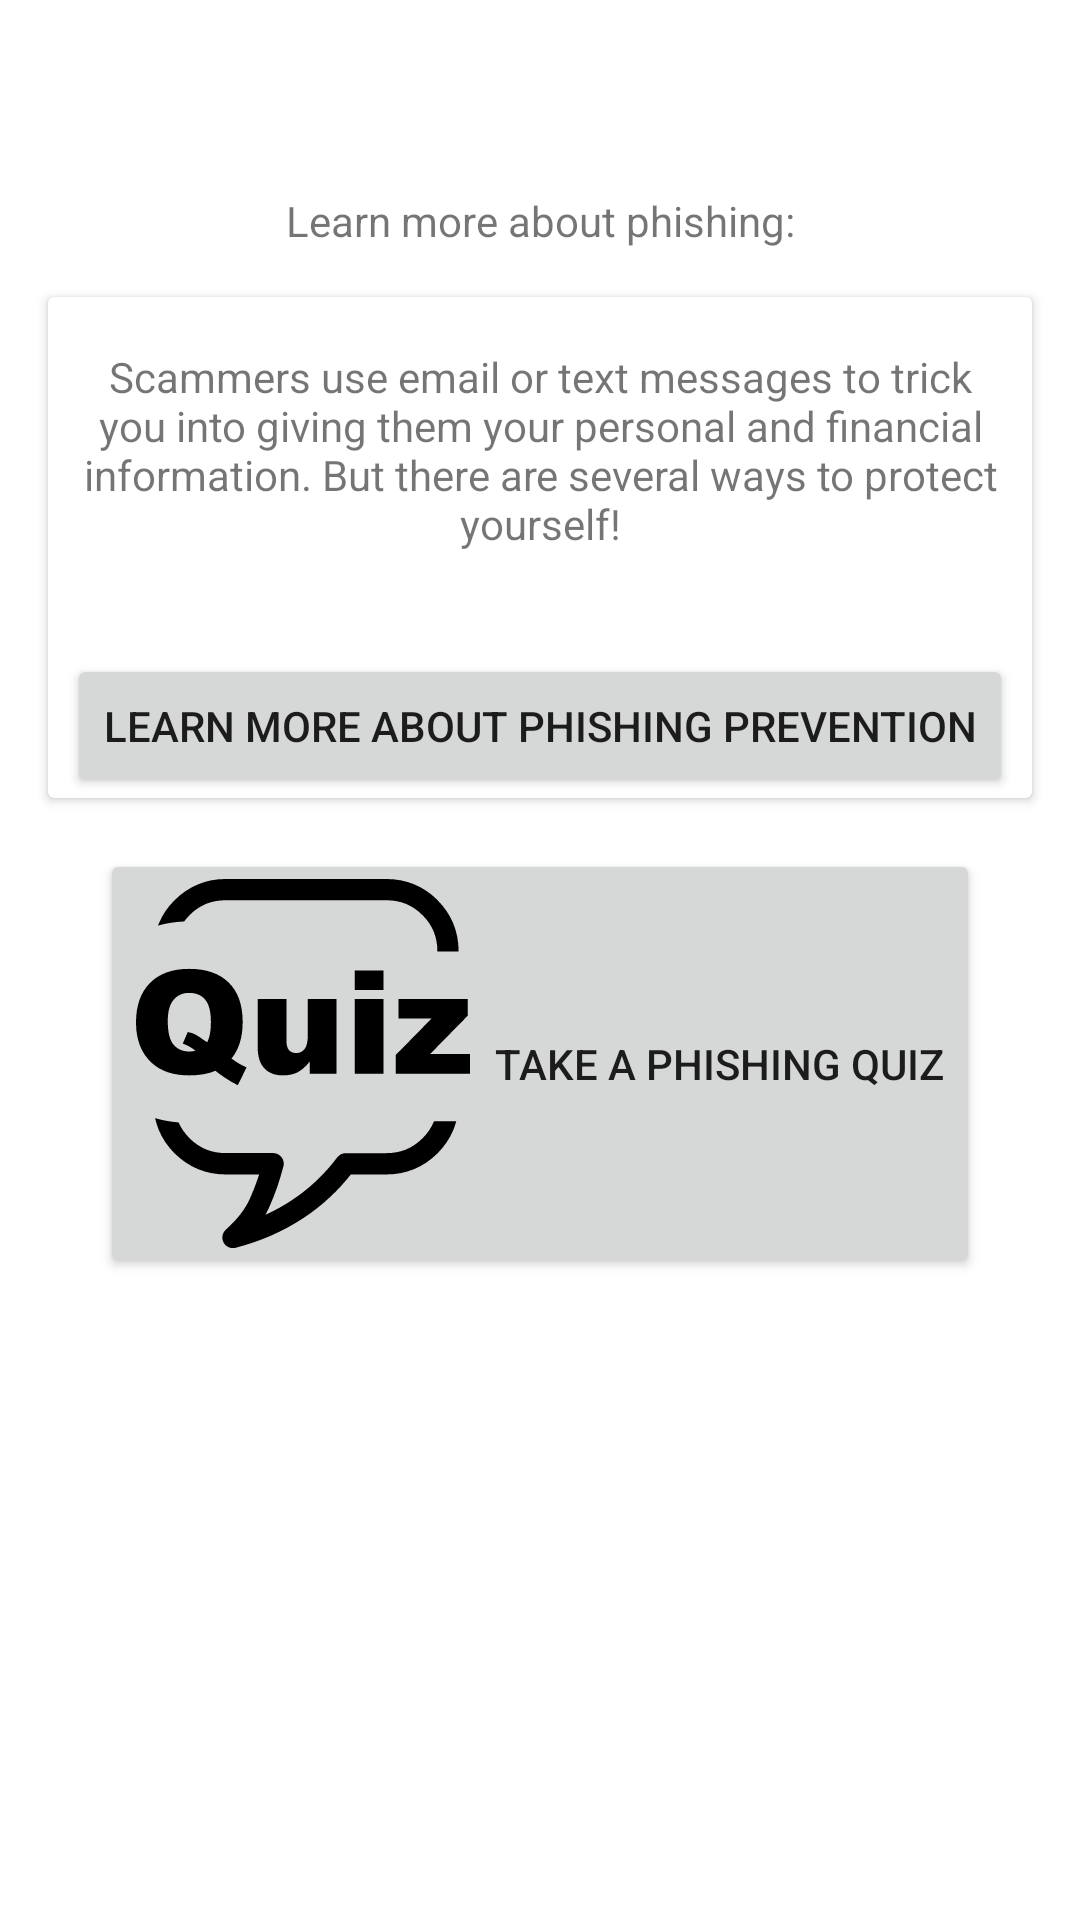

This screen was rendered from an Android layout file. Write that file and the resources it references.
<!-- AndroidManifest.xml: application theme AppTheme -->
<!-- res/layout/fragment_learning.xml -->
<androidx.constraintlayout.widget.ConstraintLayout xmlns:android="http://schemas.android.com/apk/res/android"
    xmlns:app="http://schemas.android.com/apk/res-auto"
    android:layout_width="match_parent"
    android:layout_height="match_parent">

    <TextView
        android:id="@+id/text"
        android:layout_width="wrap_content"
        android:layout_height="wrap_content"
        android:layout_marginVertical="64dp"
        android:gravity="center"
        android:text="@string/learn_more_about_phishing"
        app:layout_constraintEnd_toEndOf="parent"
        app:layout_constraintStart_toStartOf="parent"
        app:layout_constraintTop_toTopOf="parent" />

    <androidx.cardview.widget.CardView
        android:id="@+id/card_view"
        android:layout_width="match_parent"
        android:layout_height="wrap_content"
        android:layout_margin="16dp"
        app:layout_constraintTop_toBottomOf="@id/text"
        app:layout_constraintStart_toStartOf="parent"
        app:layout_constraintEnd_toEndOf="parent">

        <LinearLayout
            android:layout_width="match_parent"
            android:layout_height="wrap_content"
            android:orientation="vertical">

            <TextView
                android:id="@+id/text_info"
                android:layout_width="wrap_content"
                android:layout_height="wrap_content"
                android:layout_marginVertical="17dp"
                android:gravity="center"
                android:text="@string/phishing_info_text" />

            <Button
                android:id="@+id/open_info_button"
                android:layout_width="wrap_content"
                android:layout_height="wrap_content"
                android:layout_gravity="center_horizontal"
                android:layout_marginTop="17dp"
                android:text="@string/learn_more_about_phishing_prevention" />

        </LinearLayout>

    </androidx.cardview.widget.CardView>

    <Button
        android:id="@+id/phishing_quiz_view_button"
        android:layout_width="wrap_content"
        android:layout_height="wrap_content"
        android:layout_marginTop="17dp"
        android:text="@string/take_a_phishing_quiz"
        android:drawableStart="@drawable/ic_quiz_icon"
        android:drawablePadding="8dp"
        app:layout_constraintStart_toStartOf="parent"
        app:layout_constraintEnd_toEndOf="parent"
        app:layout_constraintTop_toBottomOf="@+id/card_view" />

</androidx.constraintlayout.widget.ConstraintLayout>
<!-- resources referenced by this layout -->
<resources>
  <!-- drawable ic_quiz_icon: vector/xml drawable (drawable, 3517 chars, omitted) -->
  <string name="learn_more_about_phishing">Learn more about phishing:</string>
  <string name="learn_more_about_phishing_prevention">Learn more about phishing prevention</string>
  <string name="phishing_info_text">Scammers use email or text messages to trick you into giving them your personal and financial information. But there are several ways to protect yourself!</string>
  <string name="take_a_phishing_quiz">Take a Phishing quiz</string>
</resources>
